Labelled photos from "Avocado Augmneted_Dataset", an image-classification folder in javapa2022/Software-enfermedades-de-hojas-de-paltas. The possible labels are: disease, healthy.

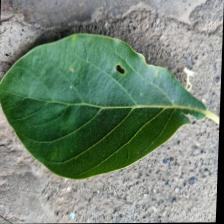
Label: disease

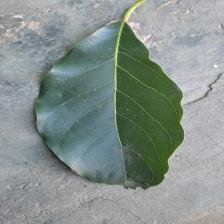
Label: disease

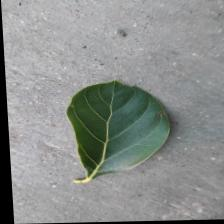
Label: healthy

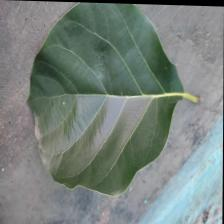
Label: healthy

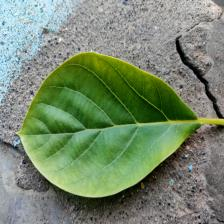
Label: healthy

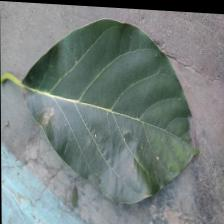
Label: disease
